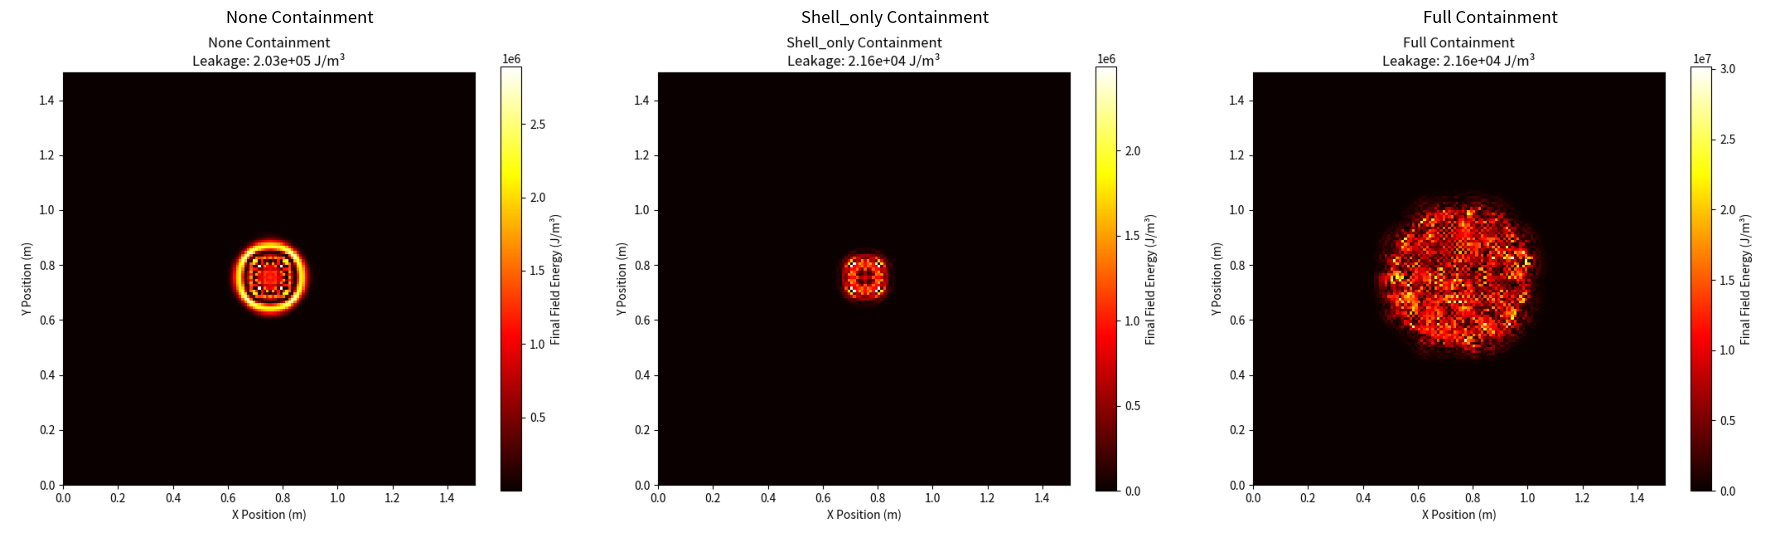

Generate this figure with matplotlib:

import numpy as np
import matplotlib.pyplot as plt

def smooth_field_numpy(field):
    padded = np.pad(field, 1, mode='edge')
    smoothed = (
        padded[:-2, :-2] + padded[:-2, 1:-1] + padded[:-2, 2:] +
        padded[1:-1, :-2] + padded[1:-1, 1:-1] + padded[1:-1, 2:] +
        padded[2:, :-2] + padded[2:, 1:-1] + padded[2:, 2:]
    ) / 9.0
    return smoothed

def simulate(level='full'):
    global result_data
    result_data = {}
    np.random.seed(42)
    grid_size = 150
    dx = 0.01
    dt = 1e-6
    t_steps = 400
    c = 340.0
    damping = 0.002 if level != 'none' else 0.0
    gain = 3.5
    containment_radius_m = 0.25
    noise_level = 0.01 if level != 'none' else 0.05
    shell_radius_m = 0.5
    shell_reflectivity = 0.9 if level in ['full', 'shell_only'] else 0.0
    failure_threshold = 2e5
    max_output = 25000.0
    source_energy = 1e5
    source_duration = 20

    field = np.zeros((t_steps, grid_size, grid_size))
    center = grid_size // 2
    yy, xx = np.meshgrid(np.linspace(0, grid_size * dx, grid_size), np.linspace(0, grid_size * dx, grid_size), indexing='ij')
    dist = np.sqrt((xx - xx[center, center])**2 + (yy - yy[center, center])**2)
    containment_mask = dist <= containment_radius_m
    shell_mask = (dist >= shell_radius_m - 0.01) & (dist <= shell_radius_m + 0.01)
    outer_mask = dist > shell_radius_m

    print(f"\n=== Running: {level.upper()} containment ===")
    for t in range(2, t_steps):
        if t % 50 == 0:
            print(f"[{level}] Step {t}/{t_steps}")

        laplacian = (
            np.roll(field[t - 1], 1, axis=0) + np.roll(field[t - 1], -1, axis=0) +
            np.roll(field[t - 1], 1, axis=1) + np.roll(field[t - 1], -1, axis=1) -
            4 * field[t - 1]
        )
        wave = (
            2 * field[t - 1] - field[t - 2] +
            (c * dt / dx)**2 * laplacian -
            damping * field[t - 1]
        )

        if t < source_duration:
            field[t - 1, center, center] += source_energy
            field[t - 2, center, center] += source_energy

        n_energy = np.zeros_like(field[t])
        if level == 'full':
            sensed = field[t - 1]
            past = field[t - 2]
            velocity = sensed - past
            future_est = sensed + velocity
            smoothed = smooth_field_numpy(future_est)
            grad_y, grad_x = np.gradient(smoothed)
            entropy_gradient = np.abs(grad_y) + np.abs(grad_x)
            entropy_modulation = 1 - entropy_gradient / (np.max(entropy_gradient) + 1e-5)
            envelope = smoothed * entropy_modulation
            nullifier = -gain * envelope
            nullifier = np.clip(nullifier, -max_output, max_output)
            n_energy[containment_mask] = nullifier[containment_mask]

        if shell_reflectivity > 0:
            shell_energy = np.abs(field[t - 1][shell_mask])
            if np.any(shell_energy > failure_threshold):
                print(f"[{level}] Shell breached at t={t}")
                shell_reflectivity = 0
            wave[shell_mask] *= shell_reflectivity

        noise = np.random.normal(0, noise_level, size=(grid_size, grid_size))
        field[t] = wave + n_energy + noise

    final_energy = np.abs(field[-1])
    leakage = np.sum(final_energy[outer_mask])
    print(f"[{level}] Final leakage: {leakage:.2e} J/m³")

    plt.figure(figsize=(7, 6))
    im = plt.imshow(final_energy, cmap='hot', origin='lower', extent=[0, 1.5, 0, 1.5])
    plt.title(f"{level.capitalize()} Containment\nLeakage: {leakage:.2e} J/m³")
    plt.xlabel('X Position (m)')
    plt.ylabel('Y Position (m)')
    plt.colorbar(im, label='Final Field Energy (J/m³)')
    plt.tight_layout()
    fname = f"{level}_containment_result.png"
    import os
    os.makedirs('images', exist_ok=True)
    plt.savefig(os.path.join('images', fname))
    plt.show()
    print(f"[{level}] Image saved to {fname}")
    plt.close()

if __name__ == "__main__":
    for mode in ['none', 'shell_only', 'full']:
        simulate(mode)

# Side-by-side visualization
import os
import matplotlib.pyplot as plt

fig, axs = plt.subplots(1, 3, figsize=(18, 6))
modes = ['none', 'shell_only', 'full']
for i, mode in enumerate(modes):
    fname = f"{mode}_containment_result.png"
    img_path = os.path.join('images', fname)
    img = plt.imread(img_path)
    axs[i].imshow(img)
    axs[i].set_title(f"{mode.capitalize()} Containment")
    axs[i].axis('off')

plt.tight_layout()
plt.savefig('images/side_by_side_comparison.png')
plt.show()
